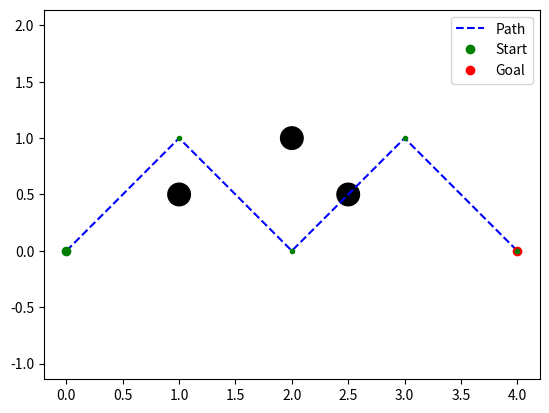

Write the Python code that produced this figure.
import numpy as np

class TimedElasticBand:
    def __init__(self, robot_radius, dt, max_time, max_iterations, max_error):
        self.robot_radius = robot_radius
        self.dt = dt
        self.max_time = max_time
        self.max_iterations = max_iterations
        self.max_error = max_error
        self.path = None
        self.obstacles = None
        self.start = None
        self.goal = None
        self.path_length = None
        self.time = None
        self.velocities = None
        self.accelerations = None
        self.iterations = None
        self.error = None

    def set_path(self, path):
        self.path = path
        self.path_length = len(path)
        self.time = np.zeros(self.path_length)
        self.velocities = np.zeros(self.path_length)
        self.accelerations = np.zeros(self.path_length)
        self.iterations = 0
        self.error = np.inf

    def set_obstacles(self, obstacles):
        self.obstacles = obstacles

    def set_start(self, start):
        self.start = start

    def set_goal(self, goal):
        self.goal = goal

    def optimize(self):
        while self.iterations < self.max_iterations and self.error > self.max_error:
            self.iterations += 1
            self.compute_velocities()
            self.compute_accelerations()
            self.compute_time()
            self.compute_error()

    def compute_velocities(self):
        for i in range(1, self.path_length - 1):
            self.velocities[i] = self.compute_velocity(i)

    def compute_velocity(self, i):
        distance = np.linalg.norm(self.path[i + 1] - self.path[i - 1])
        velocity = distance / (2 * self.dt)
        return min(velocity, self.robot_radius)

    def compute_accelerations(self):
        for i in range(1, self.path_length - 1):
            self.accelerations[i] = self.compute_acceleration(i)

    def compute_acceleration(self, i):
        velocity = self.velocities[i]
        prev_velocity = self.velocities[i - 1]
        next_velocity = self.velocities[i + 1]
        acceleration = (next_velocity - prev_velocity) / (2 * self.dt)
        return min(acceleration, (velocity - prev_velocity) / self.dt, (next_velocity - velocity) / self.dt)

    def compute_time(self):
        for i in range(1, self.path_length):
            self.time[i] = self.time[i - 1] + self.dt

    def compute_error(self):
        self.error = 0
        for i in range(1, self.path_length - 1):
            distance = np.linalg.norm(self.path[i + 1] - self.path[i - 1])
            velocity = self.velocities[i]
            acceleration = self.accelerations[i]
            error = (velocity ** 2 + acceleration ** 2) * distance
            self.error += error

    def get_trajectory(self):
        trajectory = []
        for i in range(self.path_length):
            pose = self.path[i]
            velocity = self.velocities[i]
            acceleration = self.accelerations[i]
            trajectory.append((pose, velocity, acceleration))
        return trajectory
    

if __name__ == "__main__":
    import matplotlib.pyplot as plt

    # Define the path, obstacles, start, and goal for your mobile robot
    path = np.array([[0, 0], [1, 1], [2, 0], [3, 1], [4, 0]])
    start = np.array([0, 0])
    goal = np.array([4, 0])

    # Define the parameters for the Timed Elastic Band algorithm
    robot_radius = 0.1
    dt = 0.1
    max_time = 10.0
    max_iterations = 100
    max_error = 0.1

    # Create a TimedElasticBand object and set the path, obstacles, start, and goal
    teb = TimedElasticBand(robot_radius, dt, max_time, max_iterations, max_error)
    teb.set_path(path)
    teb.set_start(start)
    teb.set_goal(goal)

    # Define a function to update the obstacles
    def update_obstacles():
        obstacles = [[1.0, 0.5],
                     [2.0, 1.0],
                     [2.5, 0.5]]
        # while True:
        #     x = input("Enter x-coordinate of obstacle (or 'done' to finish): ")
        #     if x == 'done':
        #         break
        #     y = input("Enter y-coordinate of obstacle: ")
        #     obstacles.append([float(x), float(y)])
        teb.set_obstacles(obstacles)

    # Optimize the trajectory using the Timed Elastic Band algorithm
    update_obstacles()
    teb.optimize()

    # Retrieve the optimized trajectory
    trajectory = teb.get_trajectory()

    # Plot the path and optimized trajectory
    plt.plot(path[:, 0], path[:, 1], 'b--', label='Path')
    plt.plot(start[0], start[1], 'go', label='Start')
    plt.plot(goal[0], goal[1], 'ro', label='Goal')
    for obstacle in teb.obstacles:
        circle = plt.Circle(obstacle, robot_radius, color='k')
        plt.gca().add_artist(circle)
    for pose, _, _ in trajectory:
        plt.plot(pose[0], pose[1], 'g.')
    plt.legend()
    plt.axis('equal')
    plt.show()



